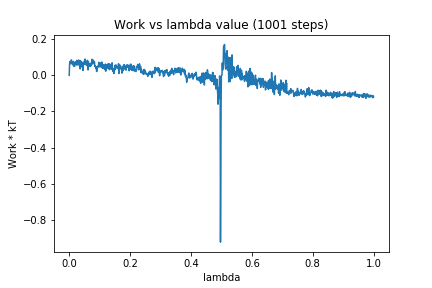

Values plotted in this chart, from the file beside it:
0, 0.0
1, 0.05479
2, 0.07498
3, 0.0701
4, 0.07475
5, 0.06422
6, 0.08031
7, 0.08589
8, 0.07697
9, 0.0728
10, 0.06207
11, 0.07157
12, 0.0706
13, 0.07786
14, 0.05236
15, 0.07058
16, 0.05917
17, 0.04918
18, 0.0511
19, 0.07171
20, 0.07569
21, 0.07461
22, 0.07427
23, 0.06877
24, 0.05672
25, 0.08336
26, 0.06802
27, 0.05938
28, 0.06058
29, 0.0597
30, 0.05797
31, 0.08484
32, 0.06297
33, 0.05813
34, 0.05723
35, 0.08232
36, 0.03574
37, 0.08062
38, 0.06589
39, 0.05444
40, 0.07622
41, 0.0691
42, 0.06876
43, 0.04361
44, 0.07003
45, 0.02689
46, 0.06551
47, 0.0567
48, 0.06116
49, 0.07641
50, 0.07619
51, 0.08624
52, 0.09023
53, 0.06188
54, 0.07826
55, 0.07526
56, 0.07708
57, 0.05441
58, 0.06196
59, 0.06678
60, 0.08305
... 940 more rows
